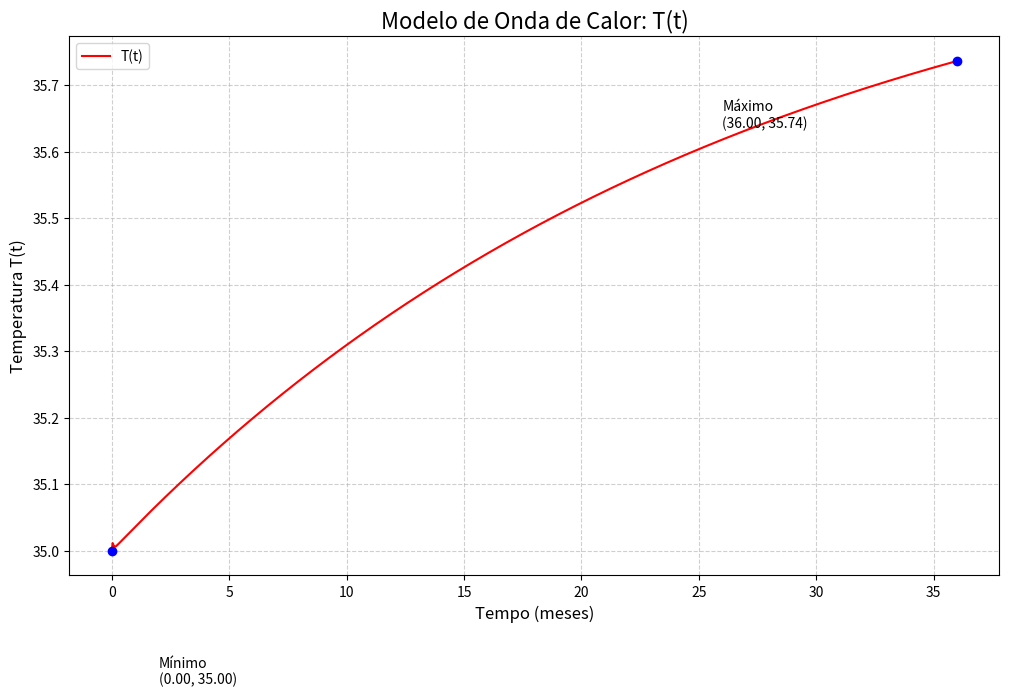
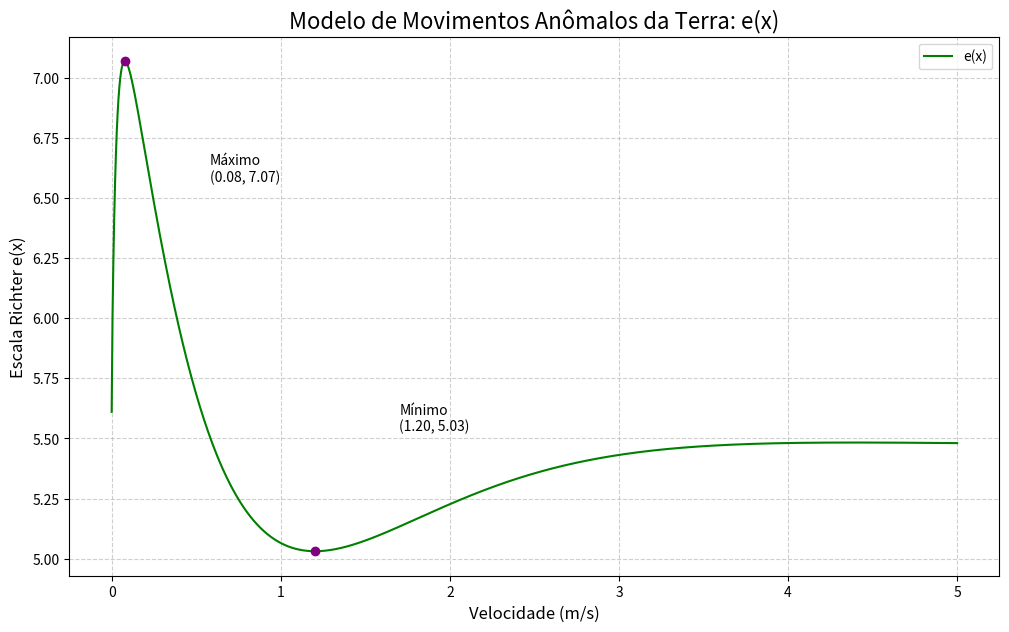

The matplotlib source for these figures, in order:
import numpy as np
import matplotlib.pyplot as plt

# --- Implementação das Funções Matemáticas ---

def T(t):
    """
    Calcula a temperatura T(t) para a onda de calor.
    t: tempo em meses
    """
    return 35 + (1 - np.exp(-t / 27)) + t * np.exp(-34.33 * t)
  
def e(x):
    """
    Calcula a escala Richter e(x) para os movimentos da terra.
    x: velocidade em m/s
    """
    # Adicionado um pequeno epsilon a x para evitar log de zero em np.sqrt(8*x) quando x=0
    epsilon = 1e-9
    # Nota: O termo cos(sqrt(8x) - 19.47) causa oscilações.
    return 5.47 + 1.85 * np.exp(-x) * np.cos(np.sqrt(8 * (x + epsilon)) - 19.47) + (x - 1.365) * np.exp(-34.33 * x)

# --- Domínios de Análise ---
t_domain = np.linspace(0, 36, 1000)  # Tempo de 0 a 36 meses
x_domain = np.linspace(0, 5, 1000)   # Velocidade de 0 a 5 m/s

# --- Cálculo dos Valores das Funções ---
T_values = T(t_domain)
e_values = e(x_domain)

# --- Identificação dos Pontos Máximos e Mínimos (Memória de Cálculo) ---

# Para T(t)
min_T_index = np.argmin(T_values)
max_T_index = np.argmax(T_values)
t_min = t_domain[min_T_index]
T_min = T_values[min_T_index]
t_max = t_domain[max_T_index]
T_max = T_values[max_T_index]

# Para e(x)
min_e_index = np.argmin(e_values)
max_e_index = np.argmax(e_values)
x_min = x_domain[min_e_index]
e_min = e_values[min_e_index]
x_max = x_domain[max_e_index]
e_max = e_values[max_e_index]

# --- Plotagem dos Gráficos ---

# Gráfico para T(t) - Onda de Calor
plt.figure(figsize=(12, 7))
plt.plot(t_domain, T_values, label='T(t)', color='red')
plt.scatter([t_min, t_max], [T_min, T_max], color='blue', zorder=5) # zorder para sobrepor os pontos
plt.title('Modelo de Onda de Calor: T(t)', fontsize=16)
plt.xlabel('Tempo (meses)', fontsize=12)
plt.ylabel('Temperatura T(t)', fontsize=12)
plt.legend()
plt.grid(True, linestyle='--', alpha=0.6)

# Anotações dos pontos
plt.annotate(f'Mínimo\n({t_min:.2f}, {T_min:.2f})', xy=(t_min, T_min), xytext=(t_min + 2, T_min - 0.2))
plt.annotate(f'Máximo\n({t_max:.2f}, {T_max:.2f})', xy=(t_max, T_max), xytext=(t_max - 10, T_max - 0.1))
plt.show()

# Gráfico para e(x) - Movimentos da Terra
plt.figure(figsize=(12, 7))
plt.plot(x_domain, e_values, label='e(x)', color='green')
plt.scatter([x_min, x_max], [e_min, e_max], color='purple', zorder=5)
plt.title('Modelo de Movimentos Anômalos da Terra: e(x)', fontsize=16)
plt.xlabel('Velocidade (m/s)', fontsize=12)
plt.ylabel('Escala Richter e(x)', fontsize=12)
plt.legend()
plt.grid(True, linestyle='--', alpha=0.6)

# Anotações dos pontos
plt.annotate(f'Mínimo\n({x_min:.2f}, {e_min:.2f})',
             xy=(x_min, e_min),
             xytext=(x_min + 0.5, e_min + 0.5)), # Move o texto para cima e para a direita
plt.annotate(f'Máximo\n({x_max:.2f}, {e_max:.2f})',
             xy=(x_max, e_max),
             xytext=(x_max + 0.5, e_max - 0.5)), # Move o texto para baixo e para a direita
             
plt.show()